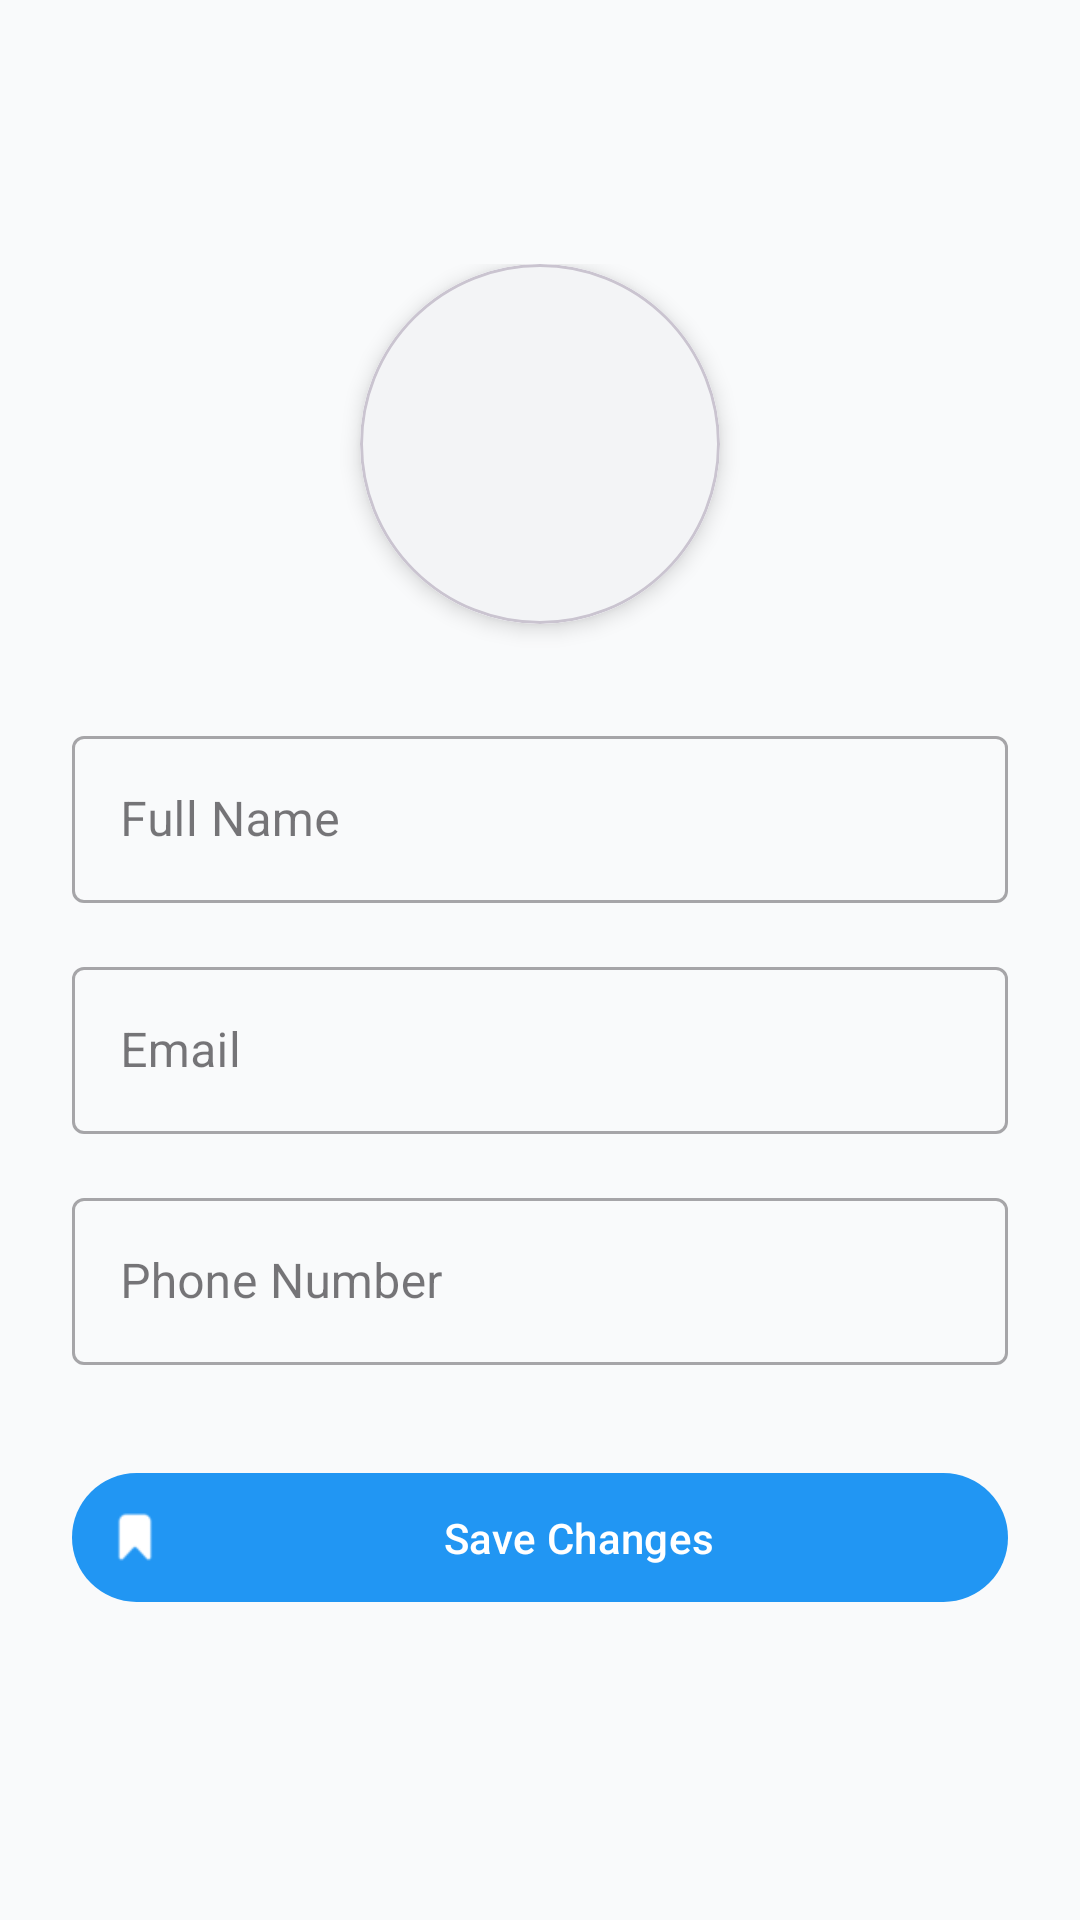

Layout XML and referenced resources for this Android screen:
<!-- AndroidManifest.xml: application theme Theme.FoodDonation -->
<!-- res/layout/fragment_edit_profile.xml -->
<?xml version="1.0" encoding="utf-8"?>
<androidx.coordinatorlayout.widget.CoordinatorLayout
    xmlns:android="http://schemas.android.com/apk/res/android"
    xmlns:app="http://schemas.android.com/apk/res-auto"
    android:layout_width="match_parent"
    android:layout_height="match_parent"
    android:background="#F9FAFB">

    <LinearLayout
        android:layout_width="match_parent"
        android:layout_height="match_parent"
        android:orientation="vertical">

        
        <com.google.android.material.appbar.AppBarLayout
            android:layout_width="match_parent"
            android:layout_height="wrap_content"
            android:background="@android:color/transparent"
            app:elevation="0dp">

            <androidx.appcompat.widget.Toolbar
                android:id="@+id/toolbar"
                android:layout_width="match_parent"
                android:layout_height="?attr/actionBarSize">

                
                <TextView
                    android:layout_width="wrap_content"
                    android:layout_height="wrap_content"
                    android:layout_marginStart="16dp"
                    android:text=""
                    android:textColor="#1F2937"
                    android:textSize="20sp"
                    android:textStyle="bold"/>
            </androidx.appcompat.widget.Toolbar>
        </com.google.android.material.appbar.AppBarLayout>

        
        <androidx.core.widget.NestedScrollView
            android:layout_width="match_parent"
            android:layout_height="match_parent">

            <LinearLayout
                android:layout_width="match_parent"
                android:layout_height="wrap_content"
                android:orientation="vertical"
                android:padding="24dp">

                
                <com.google.android.material.card.MaterialCardView
                    android:layout_width="120dp"
                    android:layout_height="120dp"
                    android:layout_gravity="center_horizontal"
                    app:cardCornerRadius="60dp"
                    app:cardElevation="4dp">

                    <ImageView
                        android:id="@+id/profileImage"
                        android:layout_width="match_parent"
                        android:layout_height="match_parent"
                        android:background="#F3F4F6"
                        android:src="@drawable/user"
                        android:padding="16dp"/>

                </com.google.android.material.card.MaterialCardView>

                
                <com.google.android.material.textfield.TextInputLayout
                    android:layout_width="match_parent"
                    android:layout_height="wrap_content"
                    android:layout_marginTop="32dp"
                    android:hint="Full Name"
                    style="@style/Widget.MaterialComponents.TextInputLayout.OutlinedBox">

                    <com.google.android.material.textfield.TextInputEditText
                        android:id="@+id/nameInput"
                        android:layout_width="match_parent"
                        android:layout_height="wrap_content"
                        android:inputType="textPersonName"/>
                </com.google.android.material.textfield.TextInputLayout>

                <com.google.android.material.textfield.TextInputLayout
                    android:layout_width="match_parent"
                    android:layout_height="wrap_content"
                    android:layout_marginTop="16dp"
                    android:hint="Email"
                    style="@style/Widget.MaterialComponents.TextInputLayout.OutlinedBox">

                    <com.google.android.material.textfield.TextInputEditText
                        android:id="@+id/emailInput"
                        android:layout_width="match_parent"
                        android:layout_height="wrap_content"
                        android:inputType="textEmailAddress"/>
                </com.google.android.material.textfield.TextInputLayout>

                <com.google.android.material.textfield.TextInputLayout
                    android:layout_width="match_parent"
                    android:layout_height="wrap_content"
                    android:layout_marginTop="16dp"
                    android:hint="Phone Number"
                    style="@style/Widget.MaterialComponents.TextInputLayout.OutlinedBox">

                    <com.google.android.material.textfield.TextInputEditText
                        android:id="@+id/phoneInput"
                        android:layout_width="match_parent"
                        android:layout_height="wrap_content"
                        android:inputType="phone"/>
                </com.google.android.material.textfield.TextInputLayout>

                <com.google.android.material.button.MaterialButton
                    android:id="@+id/saveButton"
                    android:layout_width="match_parent"
                    android:layout_height="wrap_content"
                    android:layout_marginTop="32dp"
                    android:padding="12dp"
                    android:text="Save Changes"
                    app:icon="@drawable/ic_save"
                    android:textColor="#FFFFFF"
                    app:backgroundTint="#2196F3"/>

            </LinearLayout>
        </androidx.core.widget.NestedScrollView>
    </LinearLayout>

    <ProgressBar
        android:id="@+id/loadingIndicator"
        android:layout_width="48dp"
        android:layout_height="48dp"
        android:layout_gravity="center"
        android:visibility="gone"/>

</androidx.coordinatorlayout.widget.CoordinatorLayout>
<!-- resources referenced by this layout -->
<resources>
  <!-- drawable ic_save: png bitmap (drawable, 802 bytes) -->
  <style name="Theme.FoodDonation" parent="Base.Theme.FoodDonation" />
  <style name="Base.Theme.FoodDonation" parent="Theme.Material3.DayNight.NoActionBar">
          
          
      </style>
</resources>
